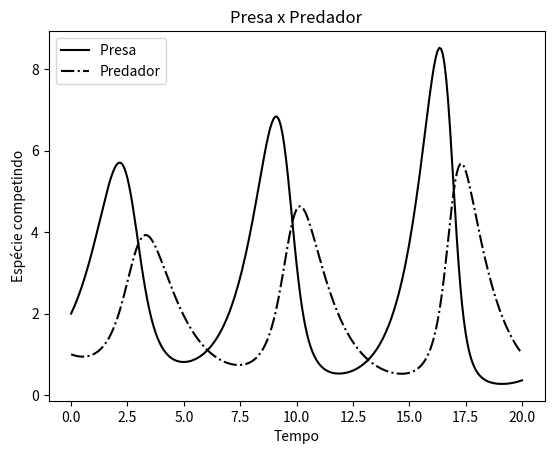

This figure's Python source:
import matplotlib.pyplot as plt
import math
import numpy

""" def y(t):
    return (70/9) * math.pow(math.e, -0.3*t) - (43/9) * math.pow(math.e, -1.2*t)
 """

def dv_x(x_i, y_i):
    return 1.2*x_i - 0.6*x_i*y_i

def dv_y(x_i, y_i):
    return -0.8*y_i + 0.3*x_i*y_i

 
a = 0
b = 20
x0 = 2
y0 = 1
m  = 12

erro_x  = []
erro_y  = []
q_x     = []
q_y     = []
h       = []
dominio_t = []
#p_x     = []
#p_y     = []
p_norma = []
k       = 0
l       = 0


matriz_xn = []
matriz_yn = []
matriz_t  = []

x_i = x0
y_i = y0

x_aprox = []
y_aprox = []

for j in range(0 , m+1):
    N = int(math.pow(2, j+2))
    h.append( (b - a) / N)
    x_i=x0
    y_i = y0

    x_aprox.append(x0)
    y_aprox.append(y0)

    #print( "h N M", h, N, j)
    for i in range (0, N):
        t = a + i * h[j]
        dominio_t.append(t)
        w_x = x_i + h[j] * dv_x(x_i,y_i)
        x_aprox.append(w_x)

        w_y = y_i + h[j] * dv_y(x_i,y_i)
        y_i = w_y
        x_i = w_x
        y_aprox.append(w_y)

        if i == N-1:
            p_x = (numpy.log2(abs((x_aprox[i-3] - x_aprox[i-2]) / (x_aprox[i-2] - x_aprox[i-1] ))))
            p_y = (numpy.log2(abs((y_aprox[i-3] - y_aprox[i-2]) / (y_aprox[i-2] - y_aprox[i-1] ))))
            #print(N, p_x, p_y)
            #p_norma.append(numpy.log2( math.sqrt( math.pow(p_x,2) + math.pow(p_y, 2)) ))
            #print (N, p_norma[j])
    dominio_t.append(b)        
    matriz_xn.append(x_aprox)
    matriz_yn.append(y_aprox)
    matriz_t.append(dominio_t)

    x_aprox = []
    y_aprox = []
    dominio_t = []


l = j = 0

""" for j in range(0 , m+1):
    print (matriz_t[j])
    print ("t\nx")
    print (matriz_xn[j])
    print ("x\ny")
    print (matriz_yn[j])
    print ("\n") 

 """


#plt.plot (matriz_t[12],matriz_xn[12], color = "#000000", linestyle = "-", label = "Curva x numérica " + f"{12}")
plt.plot (matriz_t[6],matriz_xn[6], color = "#000000", linestyle = "-", label = "Presa ")

#plt.plot (matriz_t[12],matriz_yn[12], color = "#000000", linestyle = ":", label = "Curva y numérica " + f"{12}")
plt.plot (matriz_t[6],matriz_yn[6], color = "#000000", linestyle = "-.", label = "Predador")

plt.ylabel("Espécie competindo")
plt.xlabel("Tempo")
plt.title("Presa x Predador")
plt.legend()
plt.show()

 

""" with open("behavior_convergence.txt", 'w', encoding='utf-8') as file2:
        file2.write("ORDER BEHAVIOR CONVERGENCE TABLE\n");
        for i in range (0, m+1):
            if i<1:
                #print(" %5d  %9.3e  %9.3e \n" % (math.pow(2, i+2),h, erro[i]));
                file2.write("{:5d} & {:9.3e} & {:9.3e}\\\\\n".format(int(math.pow(2, i+2)),h[j],erro[i]))   
            else:
                #print(" %5d  %9.3e  %9.3e  %9.3e \n" % (math.pow(2, i+2),h, erro[i], q[l]));
                file2.write("{:5d} & {:9.3e} & {:9.3e} & {:9.3e}\\\\\n".format(int(math.pow(2, i+2)),h[j],erro[i],q[l]))  
                l+=1
            j+=1 """
